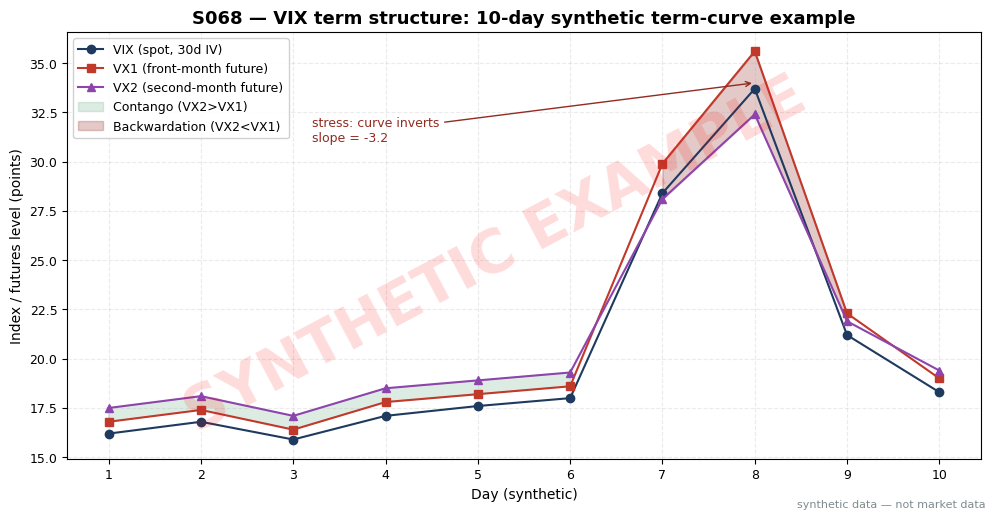

Here is the Python script that generated this plot: (Note: this script raises an exception after producing the figure.)
"""S068 worked-example chart — synthetic VIX term structure (seed 68)."""
import matplotlib
matplotlib.use("Agg")  # headless render on the Mac/VM
import matplotlib.pyplot as plt
import numpy as np

# ---- HOUSE STYLE (do not restyle) ----
plt.rcParams.update({
    "figure.figsize": (10, 5.2),
    "figure.dpi": 150,
    "savefig.dpi": 150,
    "font.family": "DejaVu Sans",
    "font.size": 10,
    "axes.titlesize": 13,
    "axes.titleweight": "bold",
    "axes.labelsize": 10,
    "axes.grid": True,
    "grid.alpha": 0.25,
    "grid.linestyle": "--",
    "xtick.labelsize": 9,
    "ytick.labelsize": 9,
    "legend.fontsize": 9,
    "legend.framealpha": 0.9,
})
PALETTE = {
    "price":   "#1f3a5f",  # dark navy — primary price/equity line
    "signal":  "#c0392b",  # red — signal / entries
    "signal2": "#8e44ad",  # purple — secondary signal
    "volume":  "#7f8c8d",  # grey — volume bars
    "band":    "#aed6f1",  # light blue — bands / fill
    "profit":  "#1e8449",  # green — profits / long
    "loss":    "#922b21",  # dark red — losses / short
    "zero":    "#2c3e50",  # baseline
}

# ---- SYNTHETIC WORKED EXAMPLE (seed 68) ----
rng = np.random.default_rng(68)
days = np.arange(1, 11)
# Calm regime days 1-6, stress spike days 7-8, settle days 9-10
vix = np.array([16.2, 16.8, 15.9, 17.1, 17.6, 18.0, 28.4, 33.7, 21.2, 18.3])
vix9d = np.array([14.1, 14.6, 13.8, 15.0, 15.4, 15.8, 25.9, 30.8, 19.4, 16.5])
vx1 = np.array([16.8, 17.4, 16.4, 17.8, 18.2, 18.6, 29.9, 35.6, 22.3, 19.0])
vx2 = np.array([17.5, 18.1, 17.1, 18.5, 18.9, 19.3, 28.1, 32.4, 21.9, 19.4])
slope = np.round(vx2 - vx1, 2)  # VX2 - VX1: >0 contango, <0 backwardation
rel = np.round(vx2 / vx1 - 1.0, 4) * 100  # percent
print("day  VIX  VIX9D  VX1   VX2   slope  F2/F1-1")
for d, a, b, c, e, s, r in zip(days, vix, vix9d, vx1, vx2, slope, rel):
    print(f"{d:>3}  {a:5.1f}  {b:5.1f}  {c:5.1f}  {e:5.1f}  {s:+5.1f}  {r:+5.1f}%")

plt.plot(days, vix, marker="o", color=PALETTE["price"], label="VIX (spot, 30d IV)")
plt.plot(days, vx1, marker="s", color=PALETTE["signal"], label="VX1 (front-month future)")
plt.plot(days, vx2, marker="^", color=PALETTE["signal2"], label="VX2 (second-month future)")
plt.fill_between(days, vx1, vx2, where=(vx2 >= vx1), color=PALETTE["profit"], alpha=0.15,
                 label="Contango (VX2>VX1)")
plt.fill_between(days, vx1, vx2, where=(vx2 < vx1), color=PALETTE["loss"], alpha=0.25,
                 label="Backwardation (VX2<VX1)")
plt.annotate("stress: curve inverts\nslope = -3.2", xy=(8, 34), xytext=(3.2, 31),
             arrowprops=dict(arrowstyle="->", color=PALETTE["loss"]),
             color=PALETTE["loss"], fontsize=9)
plt.title("S068 — VIX term structure: 10-day synthetic term-curve example")
plt.xlabel("Day (synthetic)")
plt.ylabel("Index / futures level (points)")
plt.xticks(days)
plt.legend(loc="upper left")

# ---- SYNTHETIC WATERMARK (mandatory) ----
fig = plt.gcf()
fig.text(0.5, 0.5, "SYNTHETIC EXAMPLE", fontsize=42, color="red", alpha=0.14,
         ha="center", va="center", rotation=28, weight="bold", zorder=10)
fig.text(0.99, 0.01, "synthetic data — not market data", fontsize=8, color="#7f8c8d",
         ha="right", va="bottom")
plt.tight_layout()
plt.savefig("images/S068_example.png", bbox_inches="tight")  # <-- use the chapter's ID
plt.close()
